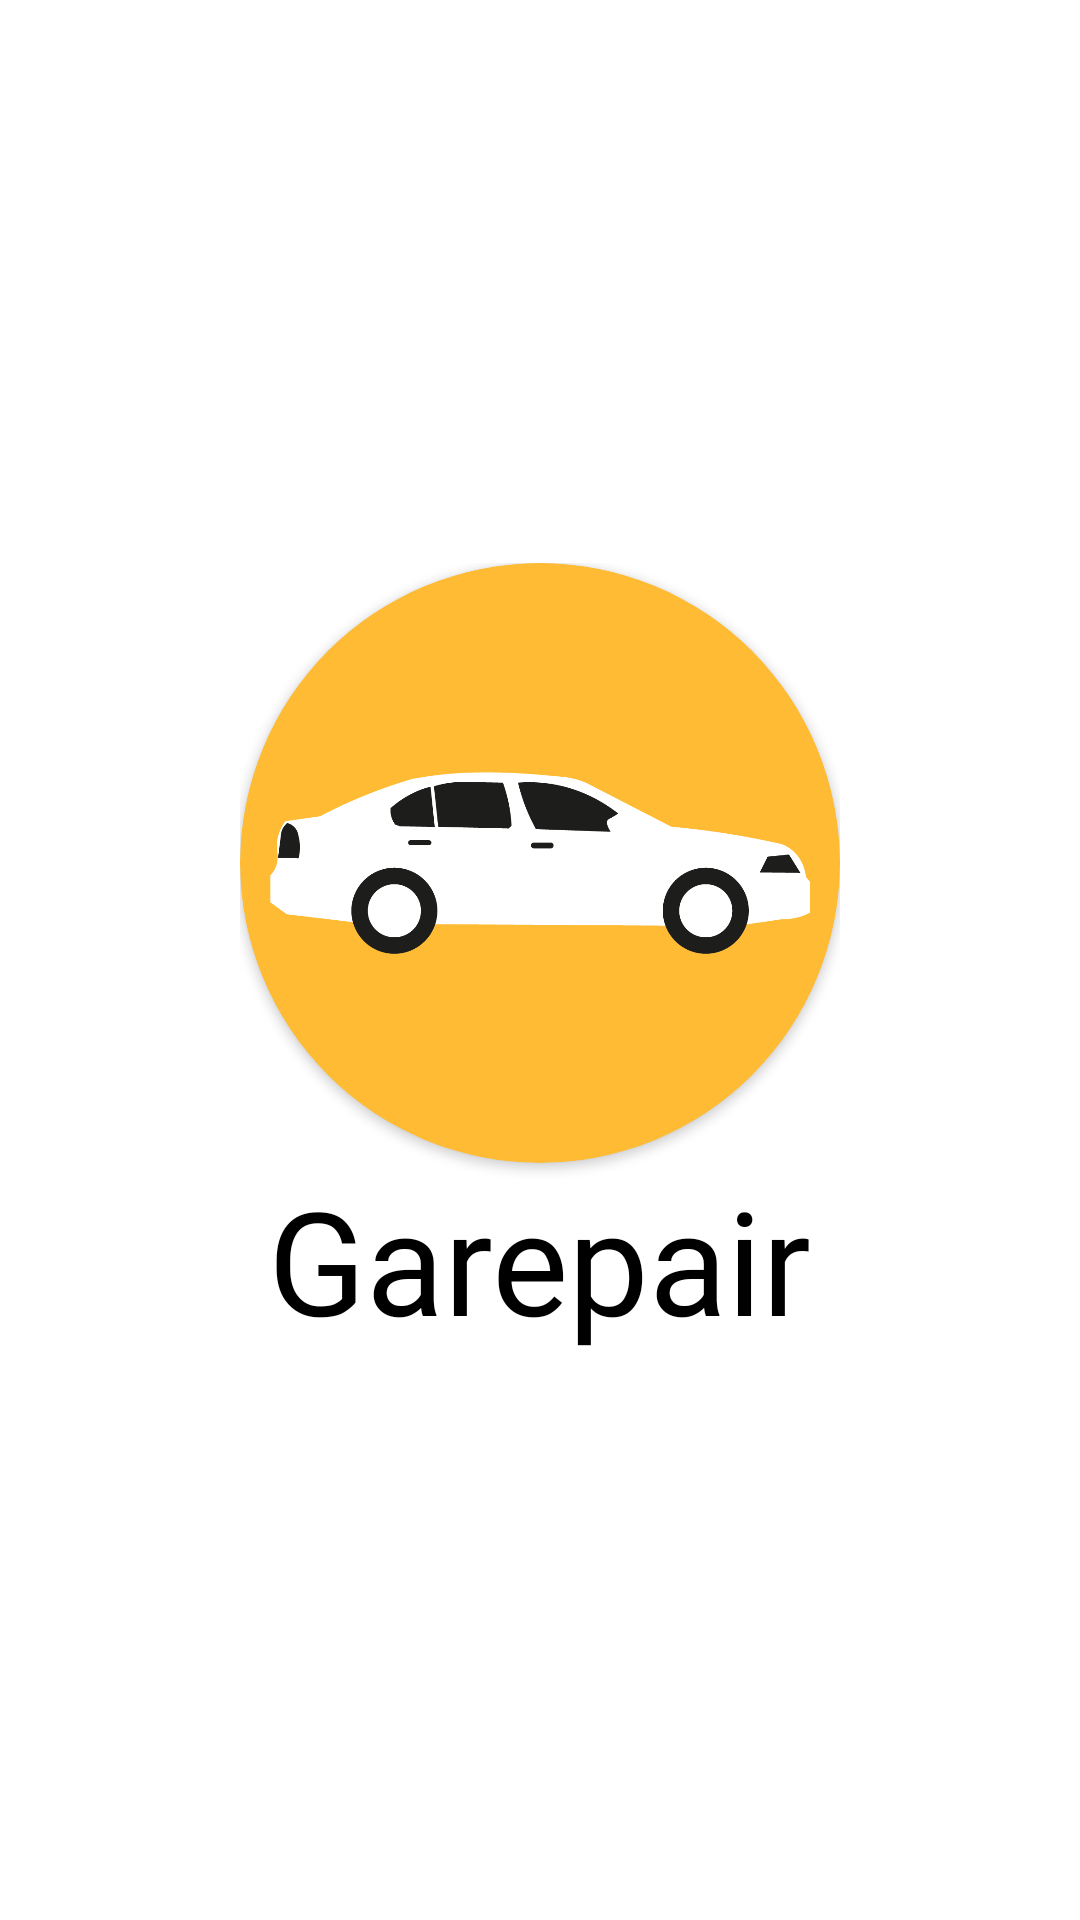

Reconstruct the res/layout file that produces this screen, plus the resources it refers to.
<!-- AndroidManifest.xml: application theme Theme.Garepair -->
<!-- res/layout/activity_splash_screen.xml -->
<?xml version="1.0" encoding="utf-8"?>
<RelativeLayout
    xmlns:android="http://schemas.android.com/apk/res/android"
    xmlns:app="http://schemas.android.com/apk/res-auto"
    xmlns:tools="http://schemas.android.com/tools"
    android:layout_width="match_parent"
    android:layout_height="match_parent"
    android:background="@color/white"
    tools:context=".SplashScreen">

    <LinearLayout
        android:layout_width="wrap_content"
        android:layout_height="wrap_content"
        android:orientation="vertical"
        android:gravity="center_horizontal"
        android:layout_centerInParent="true">

        <androidx.cardview.widget.CardView
            android:layout_width="200dp"
            android:layout_height="200dp"
            app:cardCornerRadius="120dp"
            android:layout_gravity="center"
            android:backgroundTint="@android:color/holo_orange_light">

            <RelativeLayout
                android:layout_width="match_parent"
                android:layout_height="match_parent">
                <ImageView
                    android:layout_centerInParent="true"
                    android:layout_width="match_parent"
                    android:padding="10dp"
                    android:layout_height="match_parent"
                    android:src="@drawable/car"
                    android:adjustViewBounds="true"/>

            </RelativeLayout>

        </androidx.cardview.widget.CardView>

        <TextView
            android:layout_width="wrap_content"
            android:layout_height="wrap_content"
            android:textSize="48sp"
            android:textColor="@color/black"
            android:fontFamily="@font/work_sans_extra_bold"
            android:text="@string/app_name"/>
    </LinearLayout>

</RelativeLayout>
<!-- resources referenced by this layout -->
<resources>
  <color name="black">#FF000000</color>
  <color name="white">#FFFFFFFF</color>
  <!-- drawable car: png bitmap (drawable-hdpi, 9353 bytes) -->
  <string name="app_name">Garepair</string>
  <style name="Theme.Garepair" parent="Theme.MaterialComponents.DayNight.DarkActionBar">
          
          <item name="colorPrimary">@color/purple_500</item>
          <item name="colorPrimaryVariant">@color/purple_700</item>
          <item name="colorOnPrimary">@color/white</item>
          
          <item name="colorSecondary">@color/teal_200</item>
          <item name="colorSecondaryVariant">@color/teal_700</item>
          <item name="colorOnSecondary">@color/black</item>
          
          <item name="android:statusBarColor" tools:targetApi="l">@color/purple_700</item>
          
      </style>
  <color name="purple_500">#FF6200EE</color>
  <color name="purple_700">#FF3700B3</color>
  <color name="teal_200">#FF03DAC5</color>
  <color name="teal_700">#FF018786</color>
</resources>
